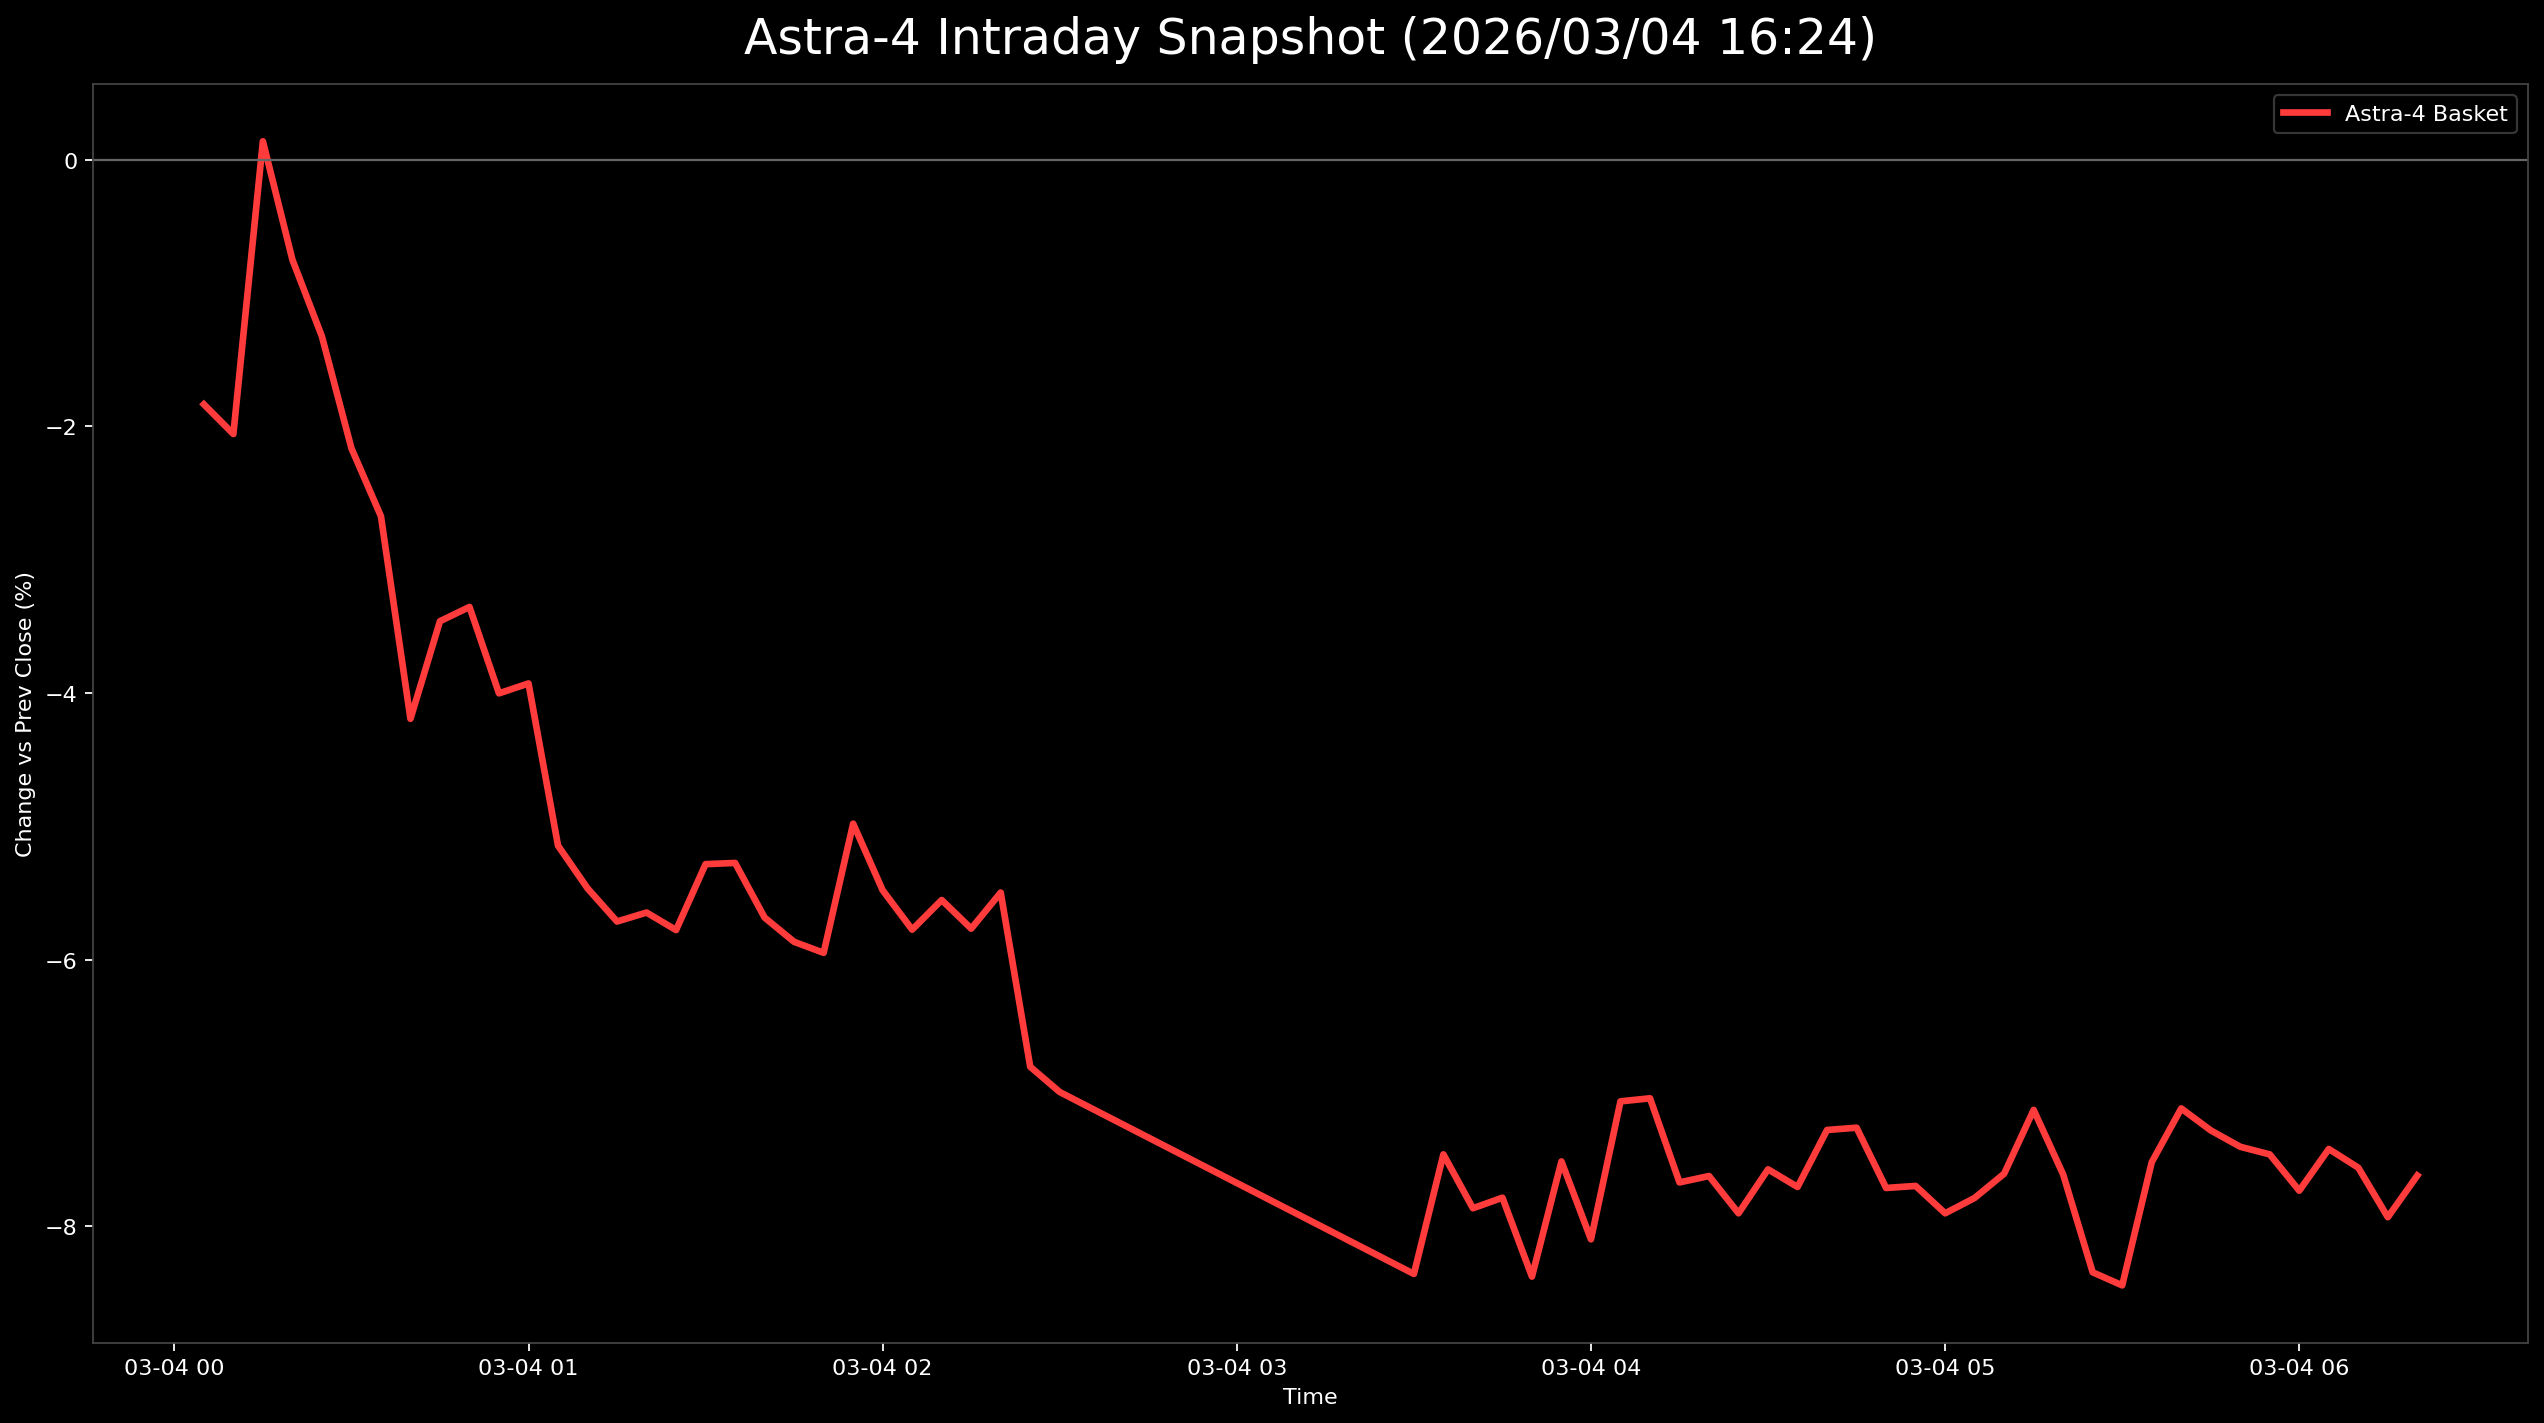

The table this chart was drawn from, first rows:
日時, 9348.T, 402A.T, 186A.T, Astra4_mean
2026-03-04 00:05:00+00:00, -0.008606, -0.02388, -0.02255, -0.01835
2026-03-04 00:10:00+00:00, -0.006885, -0.02836, -0.02647, -0.02057
2026-03-04 00:15:00+00:00, 0.01205, -0.002985, -0.004902, 0.001387
2026-03-04 00:20:00+00:00, -0.001721, -0.01194, -0.008824, -0.007495
2026-03-04 00:25:00+00:00, -0.001721, -0.0194, -0.01863, -0.01325
2026-03-04 00:30:00+00:00, -0.008606, -0.02985, -0.02647, -0.02164
2026-03-04 00:35:00+00:00, -0.01205, -0.03582, -0.03235, -0.02674
2026-03-04 00:40:00+00:00, -0.02754, -0.04925, -0.04902, -0.04194
2026-03-04 00:45:00+00:00, -0.02238, -0.0403, -0.04118, -0.03462
2026-03-04 00:50:00+00:00, -0.02065, -0.03881, -0.04118, -0.03355
2026-03-04 00:55:00+00:00, -0.02582, -0.04328, -0.05098, -0.04003
2026-03-04 01:00:00+00:00, -0.02065, -0.04328, -0.05392, -0.03929
2026-03-04 01:05:00+00:00, -0.03098, -0.05672, -0.06667, -0.05145
2026-03-04 01:10:00+00:00, -0.0327, -0.0597, -0.07157, -0.05466
2026-03-04 01:15:00+00:00, -0.0327, -0.06716, -0.07157, -0.05715
2026-03-04 01:20:00+00:00, -0.03614, -0.06269, -0.07059, -0.05647
2026-03-04 01:25:00+00:00, -0.0327, -0.06418, -0.07647, -0.05778
2026-03-04 01:30:00+00:00, -0.02926, -0.05672, -0.07255, -0.05284
2026-03-04 01:35:00+00:00, -0.02754, -0.05522, -0.07549, -0.05275
2026-03-04 01:40:00+00:00, -0.03442, -0.05672, -0.07941, -0.05685
2026-03-04 01:45:00+00:00, -0.03442, -0.06119, -0.08039, -0.05867
2026-03-04 01:50:00+00:00, -0.03442, -0.06269, -0.08137, -0.05949
2026-03-04 01:55:00+00:00, -0.02065, -0.05522, -0.07353, -0.0498
2026-03-04 02:00:00+00:00, -0.02926, -0.05672, -0.07843, -0.0548
2026-03-04 02:05:00+00:00, -0.0327, -0.05821, -0.08235, -0.05775
2026-03-04 02:10:00+00:00, -0.03098, -0.05522, -0.08039, -0.05553
2026-03-04 02:15:00+00:00, -0.03098, -0.0597, -0.08235, -0.05768
2026-03-04 02:20:00+00:00, -0.02926, -0.05821, -0.07745, -0.05497
2026-03-04 02:25:00+00:00, -0.04131, -0.07164, -0.09118, -0.06804
2026-03-04 02:30:00+00:00, -0.04303, -0.07463, -0.09216, -0.06994
2026-03-04 03:30:00+00:00, -0.05336, -0.08955, -0.1078, -0.08358
2026-03-04 03:35:00+00:00, -0.04819, -0.07761, -0.09804, -0.07461
2026-03-04 03:40:00+00:00, -0.04991, -0.08507, -0.101, -0.07866
2026-03-04 03:45:00+00:00, -0.04647, -0.09104, -0.09608, -0.07786
2026-03-04 03:50:00+00:00, -0.05336, -0.09701, -0.101, -0.08378
2026-03-04 03:55:00+00:00, -0.04475, -0.08657, -0.09412, -0.07515
2026-03-04 04:00:00+00:00, -0.04991, -0.09403, -0.09902, -0.08099
2026-03-04 04:05:00+00:00, -0.03959, -0.08507, -0.08725, -0.07064
2026-03-04 04:10:00+00:00, -0.03787, -0.08806, -0.08529, -0.07041
2026-03-04 04:15:00+00:00, -0.04303, -0.09104, -0.09608, -0.07672
2026-03-04 04:20:00+00:00, -0.03959, -0.09403, -0.0951, -0.07624
2026-03-04 04:25:00+00:00, -0.04303, -0.09701, -0.09706, -0.07903
2026-03-04 04:30:00+00:00, -0.04303, -0.09104, -0.09314, -0.07574
2026-03-04 04:35:00+00:00, -0.04303, -0.09403, -0.09412, -0.07706
2026-03-04 04:40:00+00:00, -0.03959, -0.08955, -0.08922, -0.07278
2026-03-04 04:45:00+00:00, -0.03959, -0.08806, -0.0902, -0.07261
2026-03-04 04:50:00+00:00, -0.04475, -0.09254, -0.09412, -0.07714
2026-03-04 04:55:00+00:00, -0.04131, -0.09552, -0.09412, -0.07698
2026-03-04 05:00:00+00:00, -0.04303, -0.09701, -0.09706, -0.07903
2026-03-04 05:05:00+00:00, -0.04303, -0.09552, -0.0951, -0.07788
2026-03-04 05:10:00+00:00, -0.04303, -0.09104, -0.09412, -0.07606
2026-03-04 05:15:00+00:00, -0.03959, -0.08209, -0.09216, -0.07128
2026-03-04 05:20:00+00:00, -0.04475, -0.08657, -0.09706, -0.07613
2026-03-04 05:25:00+00:00, -0.04647, -0.1, -0.1039, -0.08346
2026-03-04 05:30:00+00:00, -0.04991, -0.09851, -0.1049, -0.08444
2026-03-04 05:35:00+00:00, -0.04647, -0.08209, -0.09706, -0.07521
2026-03-04 05:40:00+00:00, -0.04131, -0.07612, -0.09608, -0.07117
2026-03-04 05:45:00+00:00, -0.04475, -0.07761, -0.09608, -0.07281
2026-03-04 05:50:00+00:00, -0.04303, -0.0791, -0.1, -0.07404
2026-03-04 05:55:00+00:00, -0.04475, -0.0791, -0.1, -0.07462
... 5 more rows
